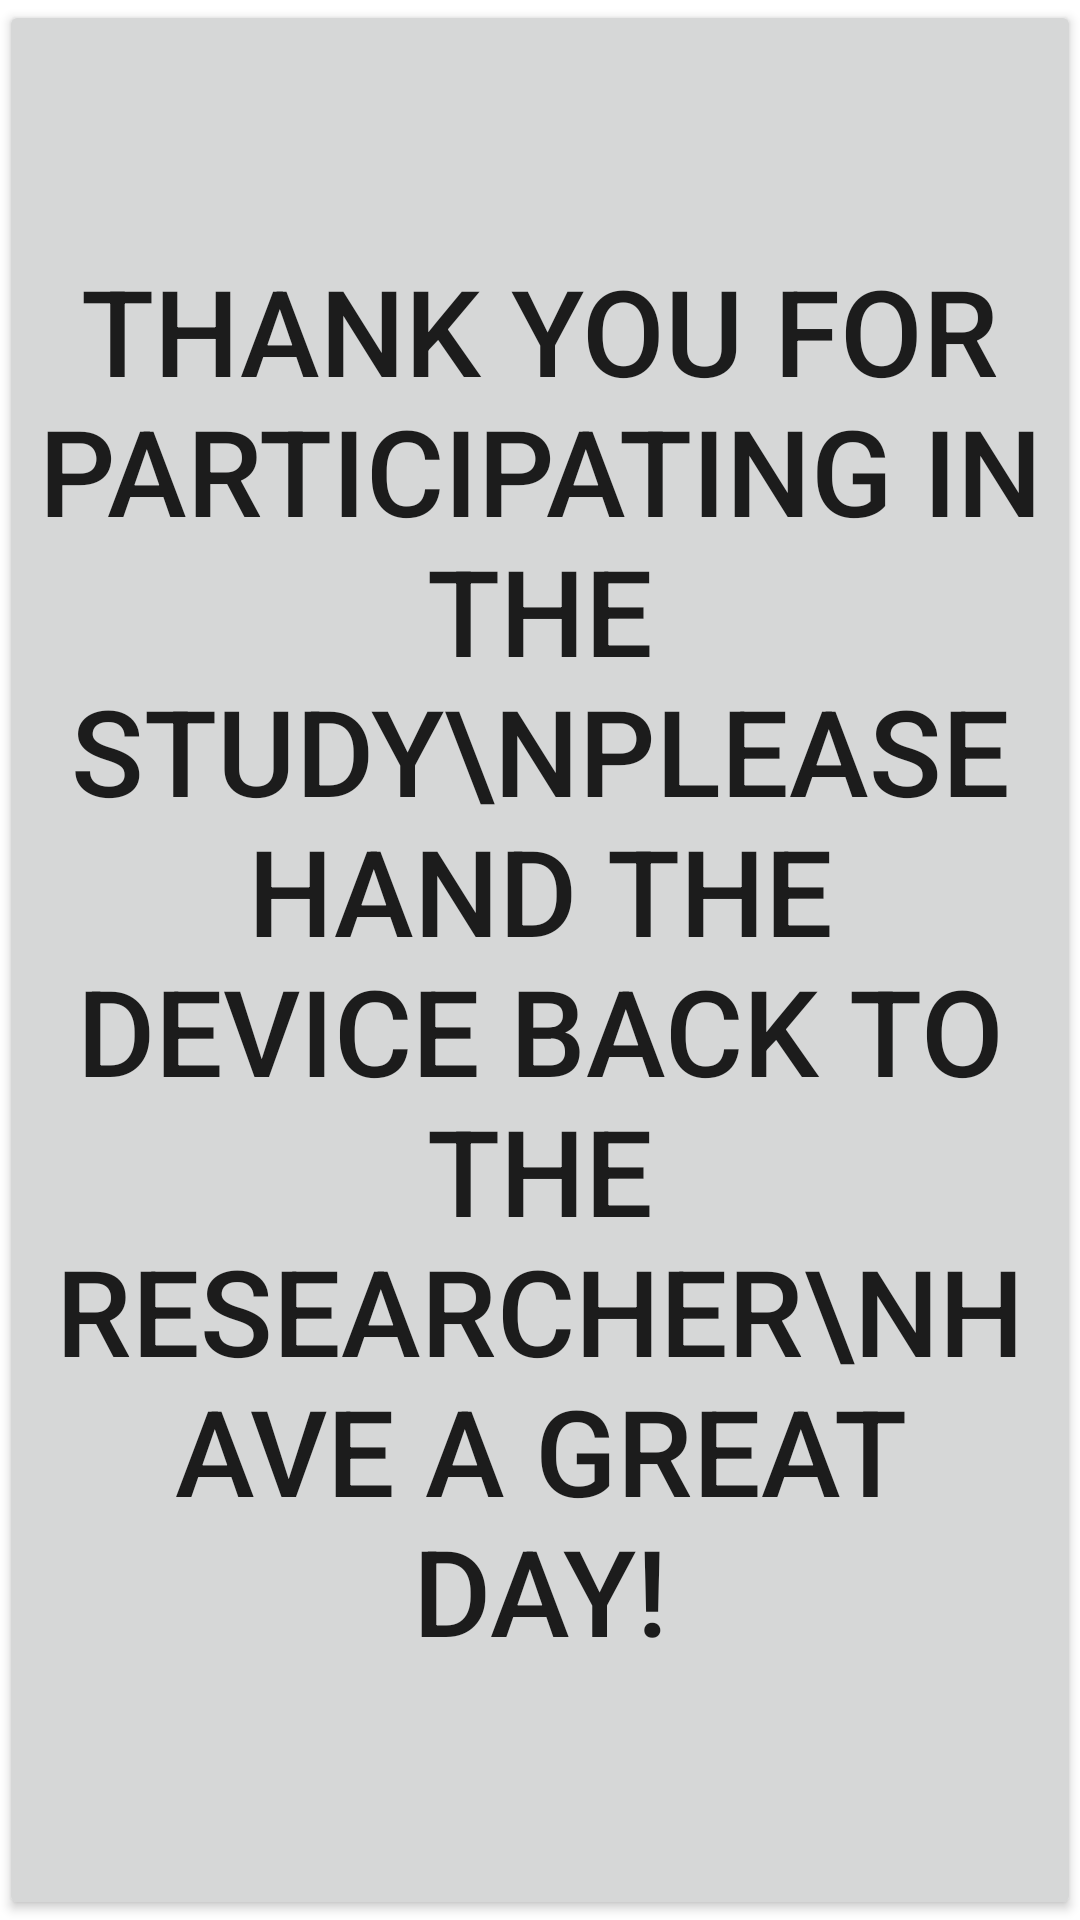

The Android layout XML behind this screen, and the referenced resources:
<!-- AndroidManifest.xml: application theme AppTheme -->
<!-- res/layout/activity_thank_you.xml -->
<?xml version="1.0" encoding="utf-8"?>
<RelativeLayout xmlns:android="http://schemas.android.com/apk/res/android"
    xmlns:tools="http://schemas.android.com/tools"
    android:id="@+id/activity_thank_you"
    android:layout_width="match_parent"
    android:layout_height="match_parent"
    android:paddingBottom="@dimen/activity_vertical_margin"
    android:paddingLeft="@dimen/activity_horizontal_margin"
    android:paddingRight="@dimen/activity_horizontal_margin"
    android:paddingTop="@dimen/activity_vertical_margin"
    android:background="@color/white"
    tools:context="com.example.jake.stopsignal.ThankYou">

    <Button
        android:layout_width="match_parent"
        android:layout_height="match_parent"
        android:text="Thank you for participating in the study\nPlease hand the device back to the researcher\nHave a great day!"
        android:textSize="40dp"
        android:onClick="parseData"/>


</RelativeLayout>
<!-- resources referenced by this layout -->
<resources>
  <color name="white">#ffffff</color>
  <style name="AppTheme" parent="@style/Theme.AppCompat.Light">
          <item name="windowNoTitle">true</item>
          <item name="windowActionBar">false</item>
          <item name="android:windowFullscreen">true</item>
          <item name="android:windowContentOverlay">@null</item>
          <item name="android:background">@color/black</item>
          <item name="android:screenOrientation">nosensor</item>
          <item name="android:configChanges">keyboardHidden|orientation|screenSize</item>
  
      </style>
  <color name="black">#000000</color>
</resources>
